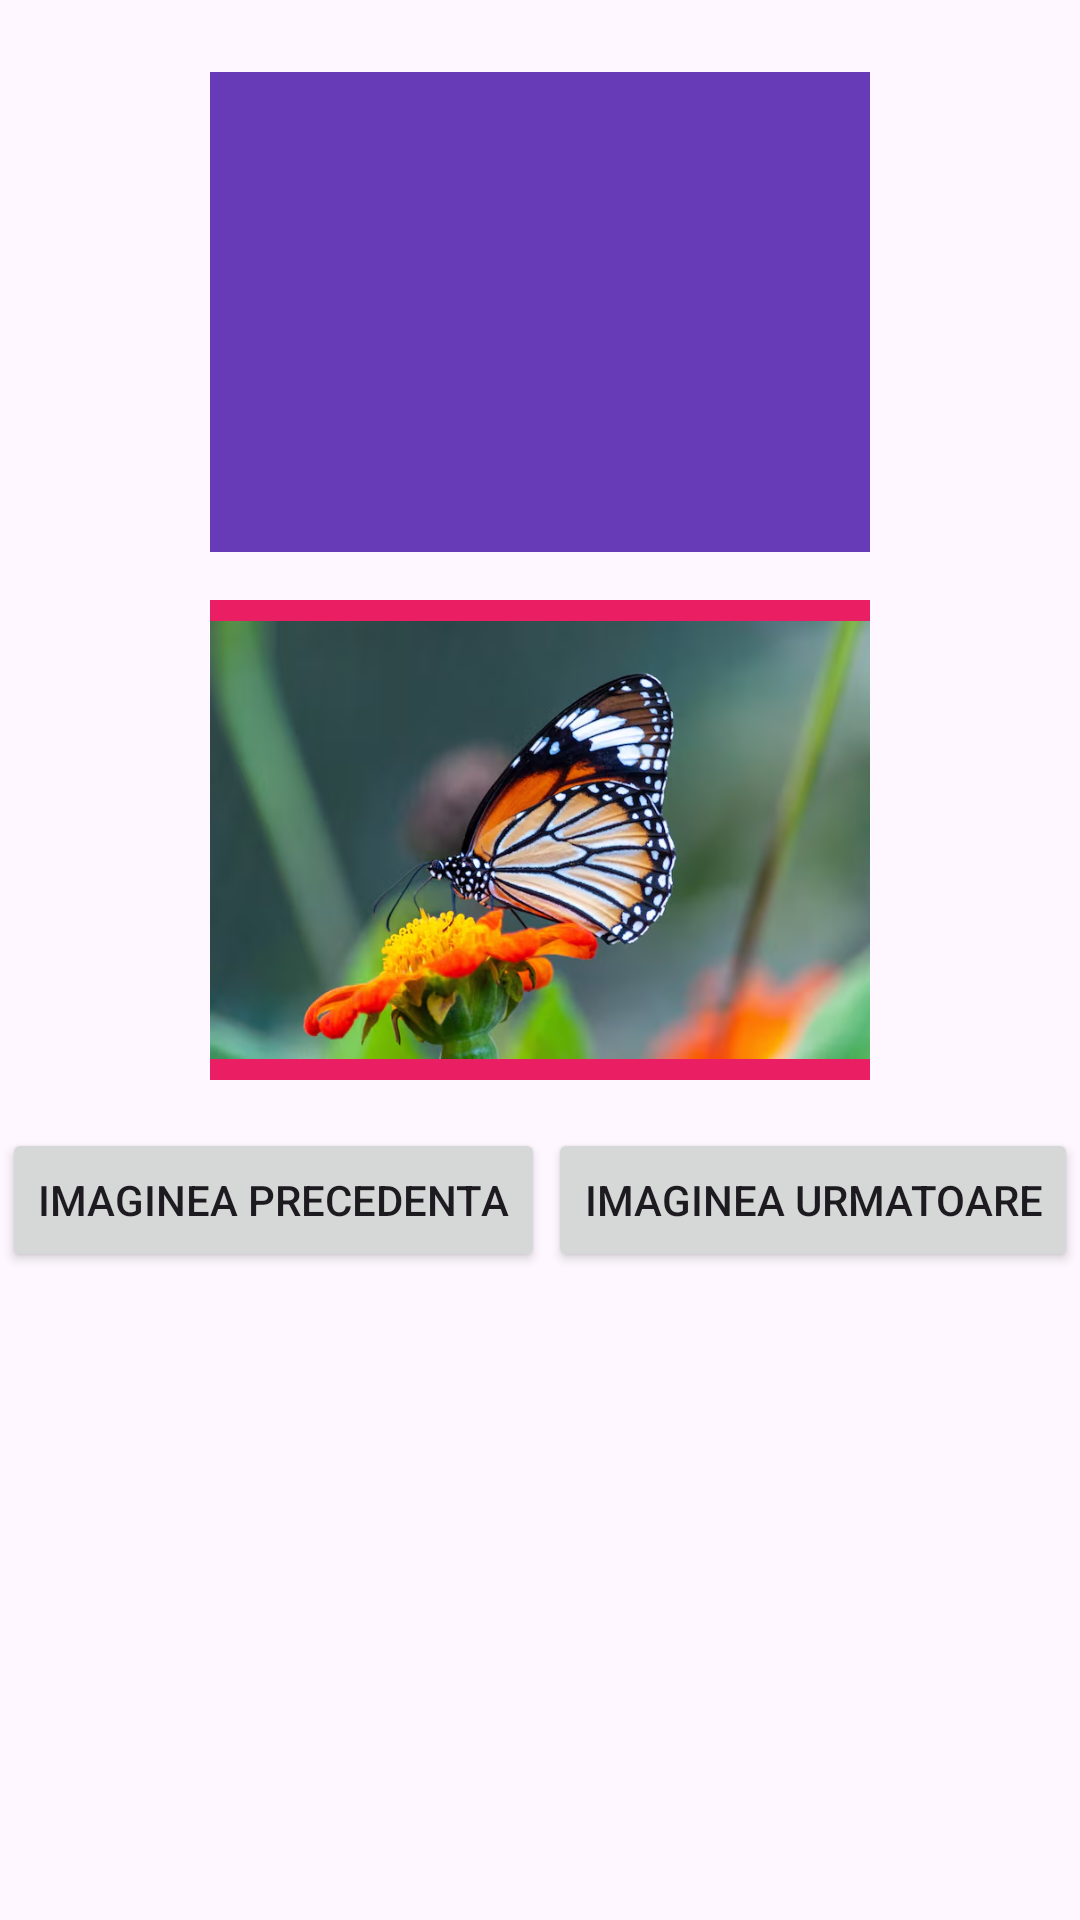

Layout XML and referenced resources for this Android screen:
<!-- AndroidManifest.xml: application theme Theme.Laboratorul3 -->
<!-- res/layout/activity_main.xml -->
<?xml version="1.0" encoding="utf-8"?>
<androidx.constraintlayout.widget.ConstraintLayout xmlns:android="http://schemas.android.com/apk/res/android"
    xmlns:app="http://schemas.android.com/apk/res-auto"
    xmlns:tools="http://schemas.android.com/tools"
    android:id="@+id/main"
    android:layout_width="match_parent"
    android:layout_height="match_parent"
    tools:context=".MainActivity">

    <ImageView
        android:id="@+id/imageView"
        android:layout_width="220dp"
        android:layout_height="160dp"
        android:layout_marginTop="24dp"
        android:background="#673AB7"
        android:scaleType="fitCenter"
        android:adjustViewBounds="true"
        app:layout_constraintEnd_toEndOf="parent"
        app:layout_constraintStart_toStartOf="parent"
        app:layout_constraintTop_toTopOf="parent"
        app:srcCompat="@drawable/img"
        />

    <ImageView
        android:id="@+id/imageView2"
        android:layout_width="220dp"
        android:layout_height="160dp"
        android:layout_marginTop="16dp"
        android:background="#E91E63"
        android:scaleType="fitCenter"
        android:adjustViewBounds="true"
        app:layout_constraintEnd_toEndOf="parent"
        app:layout_constraintStart_toStartOf="parent"
        app:layout_constraintTop_toBottomOf="@id/imageView"
        app:srcCompat="@drawable/img2"
        />

    <Button
        android:id="@+id/previousButton"
        android:layout_width="wrap_content"
        android:layout_height="wrap_content"
        android:text="Imaginea precedenta"
        android:layout_marginTop="16dp"
        app:layout_constraintTop_toBottomOf="@id/imageView2"
        app:layout_constraintStart_toStartOf="parent"
        app:layout_constraintEnd_toStartOf="@id/nextButton" />

    <Button
        android:id="@+id/nextButton"
        android:layout_width="wrap_content"
        android:layout_height="wrap_content"
        android:text="Imaginea urmatoare"
        android:layout_marginTop="16dp"
        app:layout_constraintTop_toBottomOf="@id/imageView2"
        app:layout_constraintStart_toEndOf="@id/previousButton"
        app:layout_constraintEnd_toEndOf="parent" />
</androidx.constraintlayout.widget.ConstraintLayout>
<!-- resources referenced by this layout -->
<resources>
  <!-- drawable img2: png bitmap (drawable, 500968 bytes) -->
  <style name="Theme.Laboratorul3" parent="Base.Theme.Laboratorul3" />
  <style name="Base.Theme.Laboratorul3" parent="Theme.Material3.DayNight">
          
          
      </style>
</resources>
